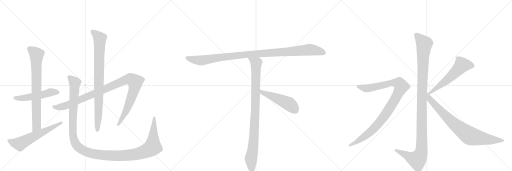
t = 0.00 s
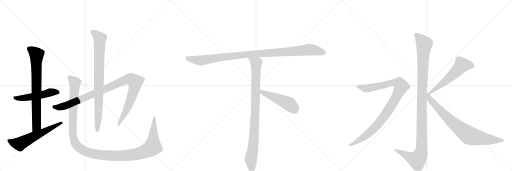
t = 2.48 s
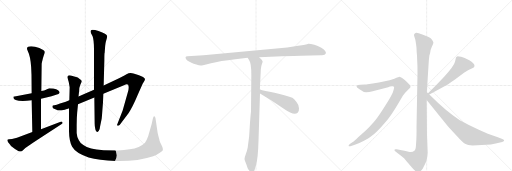
t = 4.97 s
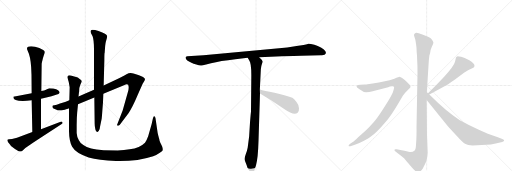
t = 7.45 s
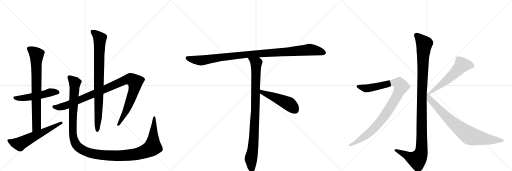
t = 9.94 s
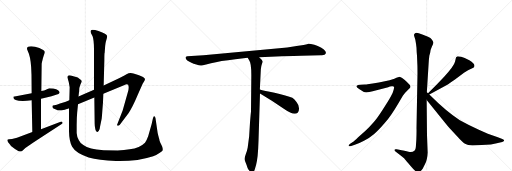
t = 12.42 s

The animated SVG that drew these frames (rendered in a browser with its animation timeline set to each time). Animation: 13 CSS @keyframes rules; one cycle of 12.42 s.

<svg version="1.1" viewBox="0 0 3072 1024" xmlns="http://www.w3.org/2000/svg">
  <g stroke="lightgray" stroke-dasharray="1,1" stroke-width="1" transform="scale(4, 4)">
    <line x1="0" y1="0" x2="256" y2="256"></line>
    <line x1="256" y1="0" x2="0" y2="256"></line>
    <line x1="128" y1="0" x2="128" y2="256"></line>
    <line x1="0" y1="128" x2="256" y2="128"></line>
    <line x1="256" y1="0" x2="512" y2="256"></line>
    <line x1="512" y1="0" x2="256" y2="256"></line>
    <line x1="384" y1="0" x2="384" y2="256"></line>
    <line x1="256" y1="128" x2="512" y2="128"></line>
    <line x1="512" y1="0" x2="768" y2="256"></line>
    <line x1="768" y1="0" x2="512" y2="256"></line>
    <line x1="640" y1="0" x2="640" y2="256"></line>
    <line x1="512" y1="128" x2="768" y2="128"></line>
  </g>
<g transform="scale(1, -1) translate(0, -850)">
   <style type="text/css">
    @keyframes keyframes0 {
      from {
       stroke: black;
       stroke-dashoffset: 526;
       stroke-width: 128;
       }
       63% {
       animation-timing-function: step-end;
       stroke: black;
       stroke-dashoffset: 0;
       stroke-width: 128;
       }
       to {
       stroke: black;
       stroke-width: 1024;
       }
       }
       #make-me-a-hanzi-animation-0 {
         animation: keyframes0 0.678060s both;
         animation-delay: 0.000000s;
         animation-timing-function: linear;
       }
    @keyframes keyframes1 {
      from {
       stroke: black;
       stroke-dashoffset: 773;
       stroke-width: 128;
       }
       72% {
       animation-timing-function: step-end;
       stroke: black;
       stroke-dashoffset: 0;
       stroke-width: 128;
       }
       to {
       stroke: black;
       stroke-width: 1024;
       }
       }
       #make-me-a-hanzi-animation-1 {
         animation: keyframes1 0.879069s both;
         animation-delay: 0.678060s;
         animation-timing-function: linear;
       }
    @keyframes keyframes2 {
      from {
       stroke: black;
       stroke-dashoffset: 606;
       stroke-width: 128;
       }
       66% {
       animation-timing-function: step-end;
       stroke: black;
       stroke-dashoffset: 0;
       stroke-width: 128;
       }
       to {
       stroke: black;
       stroke-width: 1024;
       }
       }
       #make-me-a-hanzi-animation-2 {
         animation: keyframes2 0.743164s both;
         animation-delay: 1.557129s;
         animation-timing-function: linear;
       }
    @keyframes keyframes3 {
      from {
       stroke: black;
       stroke-dashoffset: 1058;
       stroke-width: 128;
       }
       77% {
       animation-timing-function: step-end;
       stroke: black;
       stroke-dashoffset: 0;
       stroke-width: 128;
       }
       to {
       stroke: black;
       stroke-width: 1024;
       }
       }
       #make-me-a-hanzi-animation-3 {
         animation: keyframes3 1.111003s both;
         animation-delay: 2.300293s;
         animation-timing-function: linear;
       }
    @keyframes keyframes4 {
      from {
       stroke: black;
       stroke-dashoffset: 867;
       stroke-width: 128;
       }
       74% {
       animation-timing-function: step-end;
       stroke: black;
       stroke-dashoffset: 0;
       stroke-width: 128;
       }
       to {
       stroke: black;
       stroke-width: 1024;
       }
       }
       #make-me-a-hanzi-animation-4 {
         animation: keyframes4 0.955566s both;
         animation-delay: 3.411296s;
         animation-timing-function: linear;
       }
    @keyframes keyframes5 {
      from {
       stroke: black;
       stroke-dashoffset: 1338;
       stroke-width: 128;
       }
       81% {
       animation-timing-function: step-end;
       stroke: black;
       stroke-dashoffset: 0;
       stroke-width: 128;
       }
       to {
       stroke: black;
       stroke-width: 1024;
       }
       }
       #make-me-a-hanzi-animation-5 {
         animation: keyframes5 1.338867s both;
         animation-delay: 4.366862s;
         animation-timing-function: linear;
       }
    @keyframes keyframes6 {
      from {
       stroke: black;
       stroke-dashoffset: 1084;
       stroke-width: 128;
       }
       78% {
       animation-timing-function: step-end;
       stroke: black;
       stroke-dashoffset: 0;
       stroke-width: 128;
       }
       to {
       stroke: black;
       stroke-width: 1024;
       }
       }
       #make-me-a-hanzi-animation-6 {
         animation: keyframes6 1.132161s both;
         animation-delay: 5.705729s;
         animation-timing-function: linear;
       }
    @keyframes keyframes7 {
      from {
       stroke: black;
       stroke-dashoffset: 954;
       stroke-width: 128;
       }
       76% {
       animation-timing-function: step-end;
       stroke: black;
       stroke-dashoffset: 0;
       stroke-width: 128;
       }
       to {
       stroke: black;
       stroke-width: 1024;
       }
       }
       #make-me-a-hanzi-animation-7 {
         animation: keyframes7 1.026367s both;
         animation-delay: 6.837891s;
         animation-timing-function: linear;
       }
    @keyframes keyframes8 {
      from {
       stroke: black;
       stroke-dashoffset: 497;
       stroke-width: 128;
       }
       62% {
       animation-timing-function: step-end;
       stroke: black;
       stroke-dashoffset: 0;
       stroke-width: 128;
       }
       to {
       stroke: black;
       stroke-width: 1024;
       }
       }
       #make-me-a-hanzi-animation-8 {
         animation: keyframes8 0.654460s both;
         animation-delay: 7.864258s;
         animation-timing-function: linear;
       }
    @keyframes keyframes9 {
      from {
       stroke: black;
       stroke-dashoffset: 1170;
       stroke-width: 128;
       }
       79% {
       animation-timing-function: step-end;
       stroke: black;
       stroke-dashoffset: 0;
       stroke-width: 128;
       }
       to {
       stroke: black;
       stroke-width: 1024;
       }
       }
       #make-me-a-hanzi-animation-9 {
         animation: keyframes9 1.202148s both;
         animation-delay: 8.518717s;
         animation-timing-function: linear;
       }
    @keyframes keyframes10 {
      from {
       stroke: black;
       stroke-dashoffset: 1010;
       stroke-width: 128;
       }
       77% {
       animation-timing-function: step-end;
       stroke: black;
       stroke-dashoffset: 0;
       stroke-width: 128;
       }
       to {
       stroke: black;
       stroke-width: 1024;
       }
       }
       #make-me-a-hanzi-animation-10 {
         animation: keyframes10 1.071940s both;
         animation-delay: 9.720866s;
         animation-timing-function: linear;
       }
    @keyframes keyframes11 {
      from {
       stroke: black;
       stroke-dashoffset: 575;
       stroke-width: 128;
       }
       65% {
       animation-timing-function: step-end;
       stroke: black;
       stroke-dashoffset: 0;
       stroke-width: 128;
       }
       to {
       stroke: black;
       stroke-width: 1024;
       }
       }
       #make-me-a-hanzi-animation-11 {
         animation: keyframes11 0.717936s both;
         animation-delay: 10.792806s;
         animation-timing-function: linear;
       }
    @keyframes keyframes12 {
      from {
       stroke: black;
       stroke-dashoffset: 812;
       stroke-width: 128;
       }
       73% {
       animation-timing-function: step-end;
       stroke: black;
       stroke-dashoffset: 0;
       stroke-width: 128;
       }
       to {
       stroke: black;
       stroke-width: 1024;
       }
       }
       #make-me-a-hanzi-animation-12 {
         animation: keyframes12 0.910807s both;
         animation-delay: 11.510742s;
         animation-timing-function: linear;
       }
</style>
<path d="M 320 320 L 296 322 Q 284 318 276 313 Q 268 308 248 305 L 190 292 L 96 273 Q 92 272 87 272 Q 82 272 80 270 L 80 268 Q 80 237 190 249 L 246 258 L 309 274 L 332 281 Q 341 283 351 287 L 358 295 Q 358 311 320 320 Z" fill="lightgray"></path> 
<path d="M 248 305 L 250 468 L 252 479 Q 258 505 263 519 Q 269 533 269 539 Q 269 545 259 551 L 236 563 Q 209 573 187 573 Q 152 573 166 547 Q 183 513 187 448 L 189 403 L 190 292 L 190 249 L 194 59 C 195 29 246 46 246 76 L 246 258 L 248 305 Z" fill="lightgray"></path> 
<path d="M 194 59 L 102 24 L 72 17 L 54 16 Q 46 16 44 11 Q 43 0 61 -17 L 66 -25 Q 86 -42 112 -56 Q 122 -58 126 -58 Q 130 -58 136 -52 L 152 -37 L 200 -4 L 368 106 Q 376 110 376 113 Q 376 115 372 120 Q 368 124 364 120 L 246 76 L 194 59 Z" fill="lightgray"></path> 
<path d="M 416 249 L 395 241 L 360 230 Q 338 220 326 219 Q 314 218 314 213 L 316 205 Q 318 200 332 196 Q 347 189 357 189 Q 368 189 389 192 Q 397 196 402 197 Q 408 197 414 202 L 468 226 L 566 266 L 620 288 L 740 338 Q 757 345 761 345 Q 772 345 772 331 Q 773 316 767 298 L 736 188 L 702 101 Q 702 97 707 97 Q 713 96 719 103 L 772 173 Q 796 209 824 276 L 856 348 L 866 365 Q 876 380 860 388 Q 853 393 825 403 Q 797 413 784 413 Q 771 413 759 406 Q 748 399 708 378 L 622 338 L 564 312 L 471 272 L 416 249 Z" fill="lightgray"></path> 
<path d="M 566 266 L 568 110 Q 568 92 572 76 Q 579 46 593 67 Q 599 74 601 95 L 610 138 Q 612 153 614 186 L 618 238 L 620 288 L 622 338 L 626 487 Q 626 532 628 534 L 631 575 Q 633 592 635 601 L 641 621 L 643 634 Q 643 648 591 665 Q 569 673 555 673 Q 538 673 546 652 L 555 635 Q 564 613 564 552 L 564 312 L 566 266 Z" fill="lightgray"></path> 
<path d="M 471 272 L 475 307 Q 475 325 482 342 Q 490 358 490 363 Q 490 368 484 372 L 474 380 Q 470 384 462 387 L 440 394 Q 424 400 414 400 Q 404 398 404 388 L 408 374 Q 412 362 414 350 L 418 327 L 416 249 L 414 202 L 414 63 Q 415 3 433 -30 Q 454 -68 532 -94 Q 592 -110 696 -115 L 717 -115 Q 831 -115 919 -86 Q 937 -82 959 -66 Q 975 -53 977 -50 L 977 -41 Q 977 -36 968 -18 Q 959 0 957 8 Q 956 16 954 22 Q 952 27 950 36 L 946 53 L 933 142 Q 931 152 925 153 Q 921 153 917 139 L 910 107 L 889 34 Q 880 9 870 -5 Q 840 -36 778 -45 Q 746 -50 706 -52 L 622 -50 Q 574 -46 547 -40 Q 520 -34 500 -19 Q 479 -6 473 9 Q 462 25 460 53 L 460 100 Q 460 143 463 174 L 468 226 L 471 272 Z" fill="lightgray"></path> 
<path d="M 1806 516 L 1925 520 Q 1939 519 1947 522 Q 1966 533 1943 554 Q 1928 567 1913 572 Q 1898 577 1886 582 Q 1859 590 1850 589 Q 1839 583 1789 576 L 1723 566 L 1221 520 L 1124 513 Q 1107 511 1117 496 Q 1120 489 1137 480 L 1152 473 Q 1159 470 1178 464 Q 1198 457 1205 458 Q 1213 458 1266 472 Q 1320 486 1412 496 L 1486 504 L 1555 507 L 1691 514 Q 1706 514 1806 516 Z" fill="lightgray"></path> 
<path d="M 1486 504 L 1495 489 Q 1508 473 1508 399 L 1506 180 Q 1505 175 1500 116 L 1495 34 L 1486 -35 Q 1483 -52 1475 -73 Q 1467 -95 1467 -103 Q 1468 -112 1473 -122 Q 1478 -132 1480 -141 L 1485 -155 Q 1487 -161 1494 -171 Q 1501 -182 1510 -182 Q 1511 -184 1516 -182 Q 1521 -182 1527 -170 L 1536 -140 Q 1548 -99 1551 5 L 1560 290 L 1559 314 L 1565 436 Q 1567 456 1571 466 Q 1575 476 1576 480 Q 1577 484 1570 493 L 1555 507 C 1533 528 1470 530 1486 504 Z" fill="lightgray"></path> 
<path d="M 1560 290 L 1631 246 L 1705 197 Q 1765 155 1786 175 Q 1795 183 1794 202 Q 1794 220 1779 239 Q 1764 258 1754 264 Q 1711 282 1647 295 Q 1584 307 1559 314 C 1530 322 1534 306 1560 290 Z" fill="lightgray"></path> 
<path d="M 2561 298 L 2571 458 Q 2573 496 2576 517 L 2581 534 Q 2581 548 2591 570 Q 2602 592 2600 597 Q 2599 602 2592 613 Q 2585 623 2568 630 L 2534 644 Q 2500 658 2493 653 Q 2489 652 2485 646 Q 2483 639 2486 632 L 2492 612 Q 2496 591 2499 564 Q 2500 531 2502 517 L 2504 469 Q 2505 454 2505 410 L 2499 82 Q 2500 65 2498 13 L 2495 -31 Q 2494 -46 2488 -52 Q 2474 -64 2459 -61 Q 2445 -59 2410 -51 L 2380 -45 Q 2370 -42 2367 -47 Q 2365 -52 2373 -58 L 2404 -82 Q 2425 -99 2429 -104 Q 2434 -109 2465 -146 Q 2497 -184 2508 -184 Q 2518 -185 2536 -162 L 2551 -132 Q 2564 -107 2566 -64 L 2562 39 L 2560 251 L 2561 298 Z" fill="lightgray"></path> 
<path d="M 2107 -25 L 2129 -18 Q 2150 -12 2184 6 Q 2219 24 2243 45 Q 2268 66 2307 111 Q 2346 156 2387 226 L 2417 277 L 2431 294 L 2453 317 Q 2461 324 2463 329 Q 2463 336 2459 341 Q 2455 346 2440 361 Q 2426 375 2415 382 L 2405 387 Q 2403 387 2401 389 L 2399 390 Q 2394 390 2366 379 Q 2338 368 2309 364 Q 2274 355 2236 350 L 2205 346 Q 2200 344 2188 344 L 2162 342 Q 2144 341 2140 335 Q 2137 328 2157 316 Q 2180 298 2197 298 Q 2215 298 2236 304 L 2329 328 Q 2339 332 2351 333 Q 2363 334 2364 331 Q 2366 328 2362 313 Q 2359 298 2344 270 Q 2329 242 2294 190 Q 2260 137 2239 115 Q 2219 92 2193 66 L 2149 28 Q 2122 2 2119 1 L 2101 -12 Q 2089 -21 2092 -25 Q 2093 -29 2107 -25 Z" fill="lightgray"></path> 
<path d="M 2736 506 L 2730 480 Q 2725 456 2665 390 L 2625 348 L 2568 292 C 2547 271 2550 270 2576 284 L 2684 343 Q 2696 350 2730 374 L 2784 414 Q 2811 433 2827 439 Q 2844 445 2845 449 L 2847 456 Q 2847 470 2816 489 Q 2785 507 2767 510 Q 2750 512 2748 514 L 2746 514 Q 2736 508 2736 506 Z" fill="lightgray"></path> 
<path d="M 2568 292 L 2561 298 C 2539 318 2541 274 2560 251 L 2652 137 Q 2688 92 2698 82 L 2744 32 Q 2774 -2 2790 -11 Q 2806 -20 2835 -22 L 2945 -16 L 2981 -9 L 3013 -1 Q 3025 4 3025 8 Q 3025 13 3014 17 L 2987 28 L 2927 48 L 2873 72 Q 2820 97 2759 130 Q 2680 180 2576 284 L 2568 292 Z" fill="lightgray"></path> 
      <clipPath id="make-me-a-hanzi-clip-0">
      <path d="M 320 320 L 296 322 Q 284 318 276 313 Q 268 308 248 305 L 190 292 L 96 273 Q 92 272 87 272 Q 82 272 80 270 L 80 268 Q 80 237 190 249 L 246 258 L 309 274 L 332 281 Q 341 283 351 287 L 358 295 Q 358 311 320 320 Z" fill="lightgray"></path>
      </clipPath>
      <path clip-path="url(#make-me-a-hanzi-clip-0)" d="M 84 269 L 98 261 L 148 263 L 312 299 L 348 297 " fill="none" id="make-me-a-hanzi-animation-0" stroke-dasharray="398 796" stroke-linecap="round"></path>

      <clipPath id="make-me-a-hanzi-clip-1">
      <path d="M 248 305 L 250 468 L 252 479 Q 258 505 263 519 Q 269 533 269 539 Q 269 545 259 551 L 236 563 Q 209 573 187 573 Q 152 573 166 547 Q 183 513 187 448 L 189 403 L 190 292 L 190 249 L 194 59 C 195 29 246 46 246 76 L 246 258 L 248 305 Z" fill="lightgray"></path>
      </clipPath>
      <path clip-path="url(#make-me-a-hanzi-clip-1)" d="M 176 557 L 219 523 L 220 99 L 199 67 " fill="none" id="make-me-a-hanzi-animation-1" stroke-dasharray="645 1290" stroke-linecap="round"></path>

      <clipPath id="make-me-a-hanzi-clip-2">
      <path d="M 194 59 L 102 24 L 72 17 L 54 16 Q 46 16 44 11 Q 43 0 61 -17 L 66 -25 Q 86 -42 112 -56 Q 122 -58 126 -58 Q 130 -58 136 -52 L 152 -37 L 200 -4 L 368 106 Q 376 110 376 113 Q 376 115 372 120 Q 368 124 364 120 L 246 76 L 194 59 Z" fill="lightgray"></path>
      </clipPath>
      <path clip-path="url(#make-me-a-hanzi-clip-2)" d="M 52 8 L 85 -6 L 121 -12 L 369 113 " fill="none" id="make-me-a-hanzi-animation-2" stroke-dasharray="478 956" stroke-linecap="round"></path>

      <clipPath id="make-me-a-hanzi-clip-3">
      <path d="M 416 249 L 395 241 L 360 230 Q 338 220 326 219 Q 314 218 314 213 L 316 205 Q 318 200 332 196 Q 347 189 357 189 Q 368 189 389 192 Q 397 196 402 197 Q 408 197 414 202 L 468 226 L 566 266 L 620 288 L 740 338 Q 757 345 761 345 Q 772 345 772 331 Q 773 316 767 298 L 736 188 L 702 101 Q 702 97 707 97 Q 713 96 719 103 L 772 173 Q 796 209 824 276 L 856 348 L 866 365 Q 876 380 860 388 Q 853 393 825 403 Q 797 413 784 413 Q 771 413 759 406 Q 748 399 708 378 L 622 338 L 564 312 L 471 272 L 416 249 Z" fill="lightgray"></path>
      </clipPath>
      <path clip-path="url(#make-me-a-hanzi-clip-3)" d="M 323 211 L 354 207 L 400 219 L 746 369 L 772 376 L 792 373 L 812 359 L 804 310 L 753 178 L 710 106 " fill="none" id="make-me-a-hanzi-animation-3" stroke-dasharray="930 1860" stroke-linecap="round"></path>

      <clipPath id="make-me-a-hanzi-clip-4">
      <path d="M 566 266 L 568 110 Q 568 92 572 76 Q 579 46 593 67 Q 599 74 601 95 L 610 138 Q 612 153 614 186 L 618 238 L 620 288 L 622 338 L 626 487 Q 626 532 628 534 L 631 575 Q 633 592 635 601 L 641 621 L 643 634 Q 643 648 591 665 Q 569 673 555 673 Q 538 673 546 652 L 555 635 Q 564 613 564 552 L 564 312 L 566 266 Z" fill="lightgray"></path>
      </clipPath>
      <path clip-path="url(#make-me-a-hanzi-clip-4)" d="M 554 661 L 599 620 L 590 154 L 582 70 " fill="none" id="make-me-a-hanzi-animation-4" stroke-dasharray="739 1478" stroke-linecap="round"></path>

      <clipPath id="make-me-a-hanzi-clip-5">
      <path d="M 471 272 L 475 307 Q 475 325 482 342 Q 490 358 490 363 Q 490 368 484 372 L 474 380 Q 470 384 462 387 L 440 394 Q 424 400 414 400 Q 404 398 404 388 L 408 374 Q 412 362 414 350 L 418 327 L 416 249 L 414 202 L 414 63 Q 415 3 433 -30 Q 454 -68 532 -94 Q 592 -110 696 -115 L 717 -115 Q 831 -115 919 -86 Q 937 -82 959 -66 Q 975 -53 977 -50 L 977 -41 Q 977 -36 968 -18 Q 959 0 957 8 Q 956 16 954 22 Q 952 27 950 36 L 946 53 L 933 142 Q 931 152 925 153 Q 921 153 917 139 L 910 107 L 889 34 Q 880 9 870 -5 Q 840 -36 778 -45 Q 746 -50 706 -52 L 622 -50 Q 574 -46 547 -40 Q 520 -34 500 -19 Q 479 -6 473 9 Q 462 25 460 53 L 460 100 Q 460 143 463 174 L 468 226 L 471 272 Z" fill="lightgray"></path>
      </clipPath>
      <path clip-path="url(#make-me-a-hanzi-clip-5)" d="M 418 386 L 449 354 L 437 163 L 436 54 L 441 22 L 454 -13 L 470 -32 L 518 -60 L 622 -80 L 742 -83 L 819 -73 L 886 -50 L 916 -31 L 927 146 " fill="none" id="make-me-a-hanzi-animation-5" stroke-dasharray="1210 2420" stroke-linecap="round"></path>

      <clipPath id="make-me-a-hanzi-clip-6">
      <path d="M 1806 516 L 1925 520 Q 1939 519 1947 522 Q 1966 533 1943 554 Q 1928 567 1913 572 Q 1898 577 1886 582 Q 1859 590 1850 589 Q 1839 583 1789 576 L 1723 566 L 1221 520 L 1124 513 Q 1107 511 1117 496 Q 1120 489 1137 480 L 1152 473 Q 1159 470 1178 464 Q 1198 457 1205 458 Q 1213 458 1266 472 Q 1320 486 1412 496 L 1486 504 L 1555 507 L 1691 514 Q 1706 514 1806 516 Z" fill="lightgray"></path>
      </clipPath>
      <path clip-path="url(#make-me-a-hanzi-clip-6)" d="M 1122 504 L 1138 497 L 1212 489 L 1466 523 L 1856 553 L 1908 546 L 1942 534 " fill="none" id="make-me-a-hanzi-animation-6" stroke-dasharray="956 1912" stroke-linecap="round"></path>

      <clipPath id="make-me-a-hanzi-clip-7">
      <path d="M 1486 504 L 1495 489 Q 1508 473 1508 399 L 1506 180 Q 1505 175 1500 116 L 1495 34 L 1486 -35 Q 1483 -52 1475 -73 Q 1467 -95 1467 -103 Q 1468 -112 1473 -122 Q 1478 -132 1480 -141 L 1485 -155 Q 1487 -161 1494 -171 Q 1501 -182 1510 -182 Q 1511 -184 1516 -182 Q 1521 -182 1527 -170 L 1536 -140 Q 1548 -99 1551 5 L 1560 290 L 1559 314 L 1565 436 Q 1567 456 1571 466 Q 1575 476 1576 480 Q 1577 484 1570 493 L 1555 507 C 1533 528 1470 530 1486 504 Z" fill="lightgray"></path>
      </clipPath>
      <path clip-path="url(#make-me-a-hanzi-clip-7)" d="M 1493 503 L 1537 469 L 1525 45 L 1518 -41 L 1505 -103 L 1513 -171 " fill="none" id="make-me-a-hanzi-animation-7" stroke-dasharray="826 1652" stroke-linecap="round"></path>

      <clipPath id="make-me-a-hanzi-clip-8">
      <path d="M 1560 290 L 1631 246 L 1705 197 Q 1765 155 1786 175 Q 1795 183 1794 202 Q 1794 220 1779 239 Q 1764 258 1754 264 Q 1711 282 1647 295 Q 1584 307 1559 314 C 1530 322 1534 306 1560 290 Z" fill="lightgray"></path>
      </clipPath>
      <path clip-path="url(#make-me-a-hanzi-clip-8)" d="M 1562 308 L 1573 297 L 1733 228 L 1770 192 " fill="none" id="make-me-a-hanzi-animation-8" stroke-dasharray="369 738" stroke-linecap="round"></path>

      <clipPath id="make-me-a-hanzi-clip-9">
      <path d="M 2561 298 L 2571 458 Q 2573 496 2576 517 L 2581 534 Q 2581 548 2591 570 Q 2602 592 2600 597 Q 2599 602 2592 613 Q 2585 623 2568 630 L 2534 644 Q 2500 658 2493 653 Q 2489 652 2485 646 Q 2483 639 2486 632 L 2492 612 Q 2496 591 2499 564 Q 2500 531 2502 517 L 2504 469 Q 2505 454 2505 410 L 2499 82 Q 2500 65 2498 13 L 2495 -31 Q 2494 -46 2488 -52 Q 2474 -64 2459 -61 Q 2445 -59 2410 -51 L 2380 -45 Q 2370 -42 2367 -47 Q 2365 -52 2373 -58 L 2404 -82 Q 2425 -99 2429 -104 Q 2434 -109 2465 -146 Q 2497 -184 2508 -184 Q 2518 -185 2536 -162 L 2551 -132 Q 2564 -107 2566 -64 L 2562 39 L 2560 251 L 2561 298 Z" fill="lightgray"></path>
      </clipPath>
      <path clip-path="url(#make-me-a-hanzi-clip-9)" d="M 2497 640 L 2545 587 L 2532 307 L 2528 -58 L 2521 -82 L 2503 -107 L 2374 -50 " fill="none" id="make-me-a-hanzi-animation-9" stroke-dasharray="1042 2084" stroke-linecap="round"></path>

      <clipPath id="make-me-a-hanzi-clip-10">
      <path d="M 2107 -25 L 2129 -18 Q 2150 -12 2184 6 Q 2219 24 2243 45 Q 2268 66 2307 111 Q 2346 156 2387 226 L 2417 277 L 2431 294 L 2453 317 Q 2461 324 2463 329 Q 2463 336 2459 341 Q 2455 346 2440 361 Q 2426 375 2415 382 L 2405 387 Q 2403 387 2401 389 L 2399 390 Q 2394 390 2366 379 Q 2338 368 2309 364 Q 2274 355 2236 350 L 2205 346 Q 2200 344 2188 344 L 2162 342 Q 2144 341 2140 335 Q 2137 328 2157 316 Q 2180 298 2197 298 Q 2215 298 2236 304 L 2329 328 Q 2339 332 2351 333 Q 2363 334 2364 331 Q 2366 328 2362 313 Q 2359 298 2344 270 Q 2329 242 2294 190 Q 2260 137 2239 115 Q 2219 92 2193 66 L 2149 28 Q 2122 2 2119 1 L 2101 -12 Q 2089 -21 2092 -25 Q 2093 -29 2107 -25 Z" fill="lightgray"></path>
      </clipPath>
      <path clip-path="url(#make-me-a-hanzi-clip-10)" d="M 2147 333 L 2202 321 L 2367 355 L 2397 349 L 2408 332 L 2358 233 L 2269 108 L 2203 44 L 2100 -21 " fill="none" id="make-me-a-hanzi-animation-10" stroke-dasharray="882 1764" stroke-linecap="round"></path>

      <clipPath id="make-me-a-hanzi-clip-11">
      <path d="M 2736 506 L 2730 480 Q 2725 456 2665 390 L 2625 348 L 2568 292 C 2547 271 2550 270 2576 284 L 2684 343 Q 2696 350 2730 374 L 2784 414 Q 2811 433 2827 439 Q 2844 445 2845 449 L 2847 456 Q 2847 470 2816 489 Q 2785 507 2767 510 Q 2750 512 2748 514 L 2746 514 Q 2736 508 2736 506 Z" fill="lightgray"></path>
      </clipPath>
      <path clip-path="url(#make-me-a-hanzi-clip-11)" d="M 2834 456 L 2810 462 L 2772 461 L 2683 372 L 2578 294 " fill="none" id="make-me-a-hanzi-animation-11" stroke-dasharray="447 894" stroke-linecap="round"></path>

      <clipPath id="make-me-a-hanzi-clip-12">
      <path d="M 2568 292 L 2561 298 C 2539 318 2541 274 2560 251 L 2652 137 Q 2688 92 2698 82 L 2744 32 Q 2774 -2 2790 -11 Q 2806 -20 2835 -22 L 2945 -16 L 2981 -9 L 3013 -1 Q 3025 4 3025 8 Q 3025 13 3014 17 L 2987 28 L 2927 48 L 2873 72 Q 2820 97 2759 130 Q 2680 180 2576 284 L 2568 292 Z" fill="lightgray"></path>
      </clipPath>
      <path clip-path="url(#make-me-a-hanzi-clip-12)" d="M 2568 284 L 2578 256 L 2682 147 L 2811 41 L 2840 30 L 2924 15 L 3016 8 " fill="none" id="make-me-a-hanzi-animation-12" stroke-dasharray="684 1368" stroke-linecap="round"></path>

</g>
</svg>
